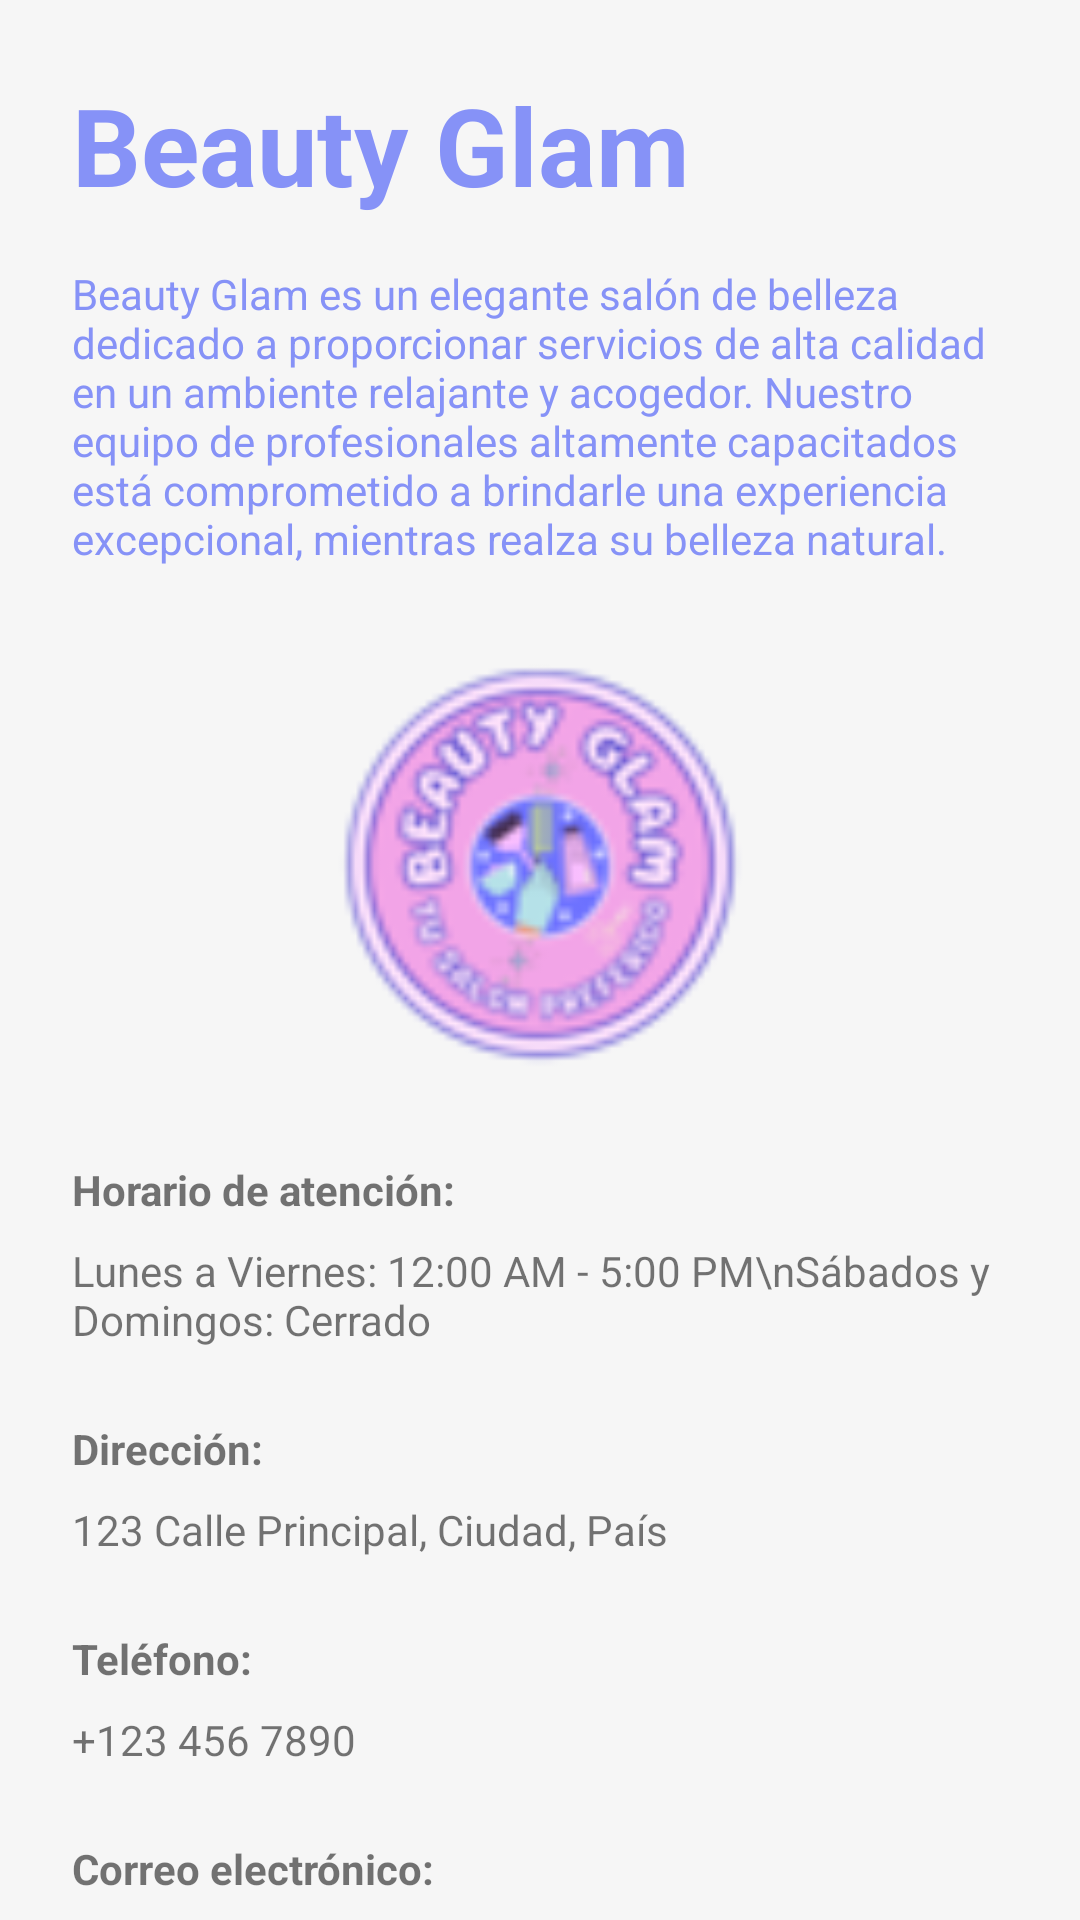

The Android layout XML behind this screen, and the referenced resources:
<!-- AndroidManifest.xml: application theme Theme.Citas -->
<!-- res/layout/fragment_abaut.xml -->
<?xml version="1.0" encoding="utf-8"?>
<RelativeLayout
    xmlns:android="http://schemas.android.com/apk/res/android"
    xmlns:tools="http://schemas.android.com/tools"
    android:layout_width="match_parent"
    android:layout_height="match_parent"
    android:background="@color/blancocrema"
    tools:context=".AbautFragment">



    
    <TextView
        android:id="@+id/textViewTitle"
        android:layout_width="wrap_content"
        android:layout_height="wrap_content"
        android:text="Beauty Glam"
        android:textSize="36sp"
        android:textStyle="bold"
        android:textColor="@color/lavender"
        android:layout_marginTop="24dp"
        android:layout_marginStart="24dp"/>

    
    <TextView
        android:id="@+id/textViewDescription"
        android:layout_width="match_parent"
        android:layout_height="wrap_content"
        android:text="Beauty Glam es un elegante salón de belleza dedicado a proporcionar servicios de alta calidad en un ambiente relajante y acogedor. Nuestro equipo de profesionales altamente capacitados está comprometido a brindarle una experiencia excepcional, mientras realza su belleza natural."
        android:textColor="@color/lavender"
        android:textSize="14sp"
        android:layout_below="@id/textViewTitle"
        android:layout_marginTop="16dp"
        android:layout_marginStart="24dp"
        android:layout_marginEnd="24dp"/>

    
    <ImageView
        android:id="@+id/imageView"
        android:layout_width="150dp"
        android:layout_height="150dp"
        android:src="@drawable/logotipoosin"
        android:layout_below="@id/textViewDescription"
        android:layout_centerHorizontal="true"
        android:layout_marginTop="24dp"/>

    
    <TextView
        android:id="@+id/textViewHours"
        android:layout_width="wrap_content"
        android:layout_height="wrap_content"
        android:text="Horario de atención:"
        android:textStyle="bold"
        android:layout_below="@id/imageView"
        android:layout_marginTop="24dp"
        android:layout_marginStart="24dp"/>

    <TextView
        android:id="@+id/textViewHoursDetails"
        android:layout_width="match_parent"
        android:layout_height="wrap_content"
        android:text="Lunes a Viernes: 12:00 AM - 5:00 PM\nSábados y Domingos: Cerrado"
        android:layout_below="@id/textViewHours"
        android:layout_marginTop="8dp"
        android:layout_marginStart="24dp"
        android:layout_marginEnd="24dp"/>

    
    <TextView
        android:id="@+id/textViewAddress"
        android:layout_width="wrap_content"
        android:layout_height="wrap_content"
        android:text="Dirección:"
        android:textStyle="bold"
        android:layout_below="@id/textViewHoursDetails"
        android:layout_marginTop="24dp"
        android:layout_marginStart="24dp"/>

    <TextView
        android:id="@+id/textViewAddressDetails"
        android:layout_width="match_parent"
        android:layout_height="wrap_content"
        android:text="123 Calle Principal, Ciudad, País"
        android:layout_below="@id/textViewAddress"
        android:layout_marginTop="8dp"
        android:layout_marginStart="24dp"
        android:layout_marginEnd="24dp"/>

    
    <TextView
        android:id="@+id/textViewPhone"
        android:layout_width="wrap_content"
        android:layout_height="wrap_content"
        android:text="Teléfono:"
        android:textStyle="bold"
        android:layout_below="@id/textViewAddressDetails"
        android:layout_marginTop="24dp"
        android:layout_marginStart="24dp"/>

    <TextView
        android:id="@+id/textViewPhoneDetails"
        android:layout_width="match_parent"
        android:layout_height="wrap_content"
        android:text="+123 456 7890"
        android:layout_below="@id/textViewPhone"
        android:layout_marginTop="8dp"
        android:layout_marginStart="24dp"
        android:layout_marginEnd="24dp"/>

    
    <TextView
        android:id="@+id/textViewEmail"
        android:layout_width="wrap_content"
        android:layout_height="wrap_content"
        android:text="Correo electrónico:"
        android:textStyle="bold"
        android:layout_below="@id/textViewPhoneDetails"
        android:layout_marginTop="24dp"
        android:layout_marginStart="24dp"/>

    <TextView
        android:id="@+id/textViewEmailDetails"
        android:layout_width="match_parent"
        android:layout_height="wrap_content"
        android:text="info@beautyglam.com"
        android:layout_below="@id/textViewEmail"
        android:layout_marginTop="8dp"
        android:layout_marginStart="24dp"
        android:layout_marginEnd="24dp"/>

</RelativeLayout>
<!-- resources referenced by this layout -->
<resources>
  <color name="blancocrema">#f6f6f6</color>
  <color name="lavender">#8692f7</color>
  <!-- drawable logotipoosin: png bitmap (drawable, 10411 bytes) -->
  <style name="Theme.Citas" parent="Theme.MaterialComponents.DayNight.NoActionBar">
      
      <item name="colorPrimary">@color/lavender</item>
      <item name="colorPrimaryVariant">@color/lavender</item>
      <item name="colorOnPrimary">@color/white</item>
      
      <item name="colorSecondary">@color/teal_200</item>
      <item name="colorSecondaryVariant">@color/teal_700</item>
      <item name="colorOnSecondary">@color/black</item>
      
      <item name="android:statusBarColor">?attr/colorPrimaryVariant</item>
      
  </style>
  <color name="white">#FFFFFFFF</color>
  <color name="teal_200">#FF03DAC5</color>
  <color name="teal_700">#FF018786</color>
  <color name="black">#FF000000</color>
</resources>
